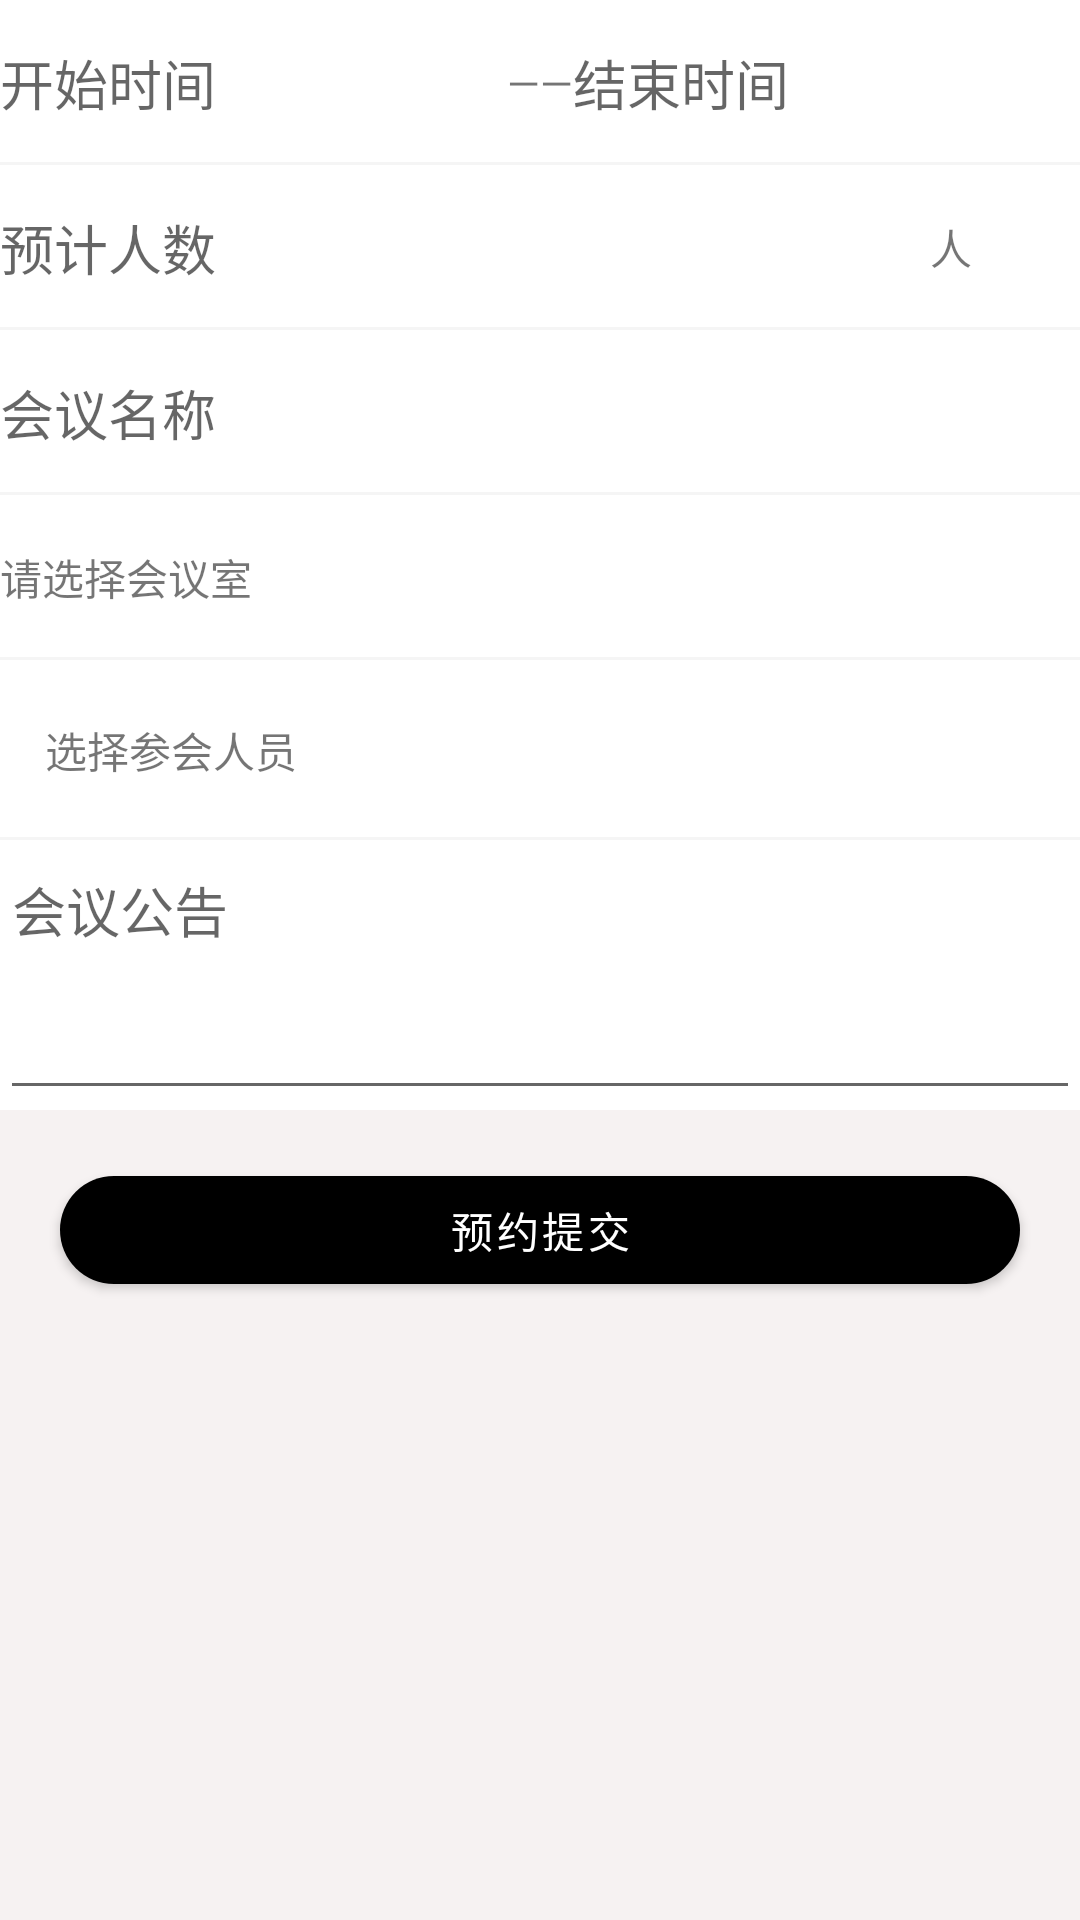

Write the Android layout XML for this screen, with the resource values it uses.
<!-- AndroidManifest.xml: application theme notitle -->
<!-- res/layout/yy_fragment.xml -->
<?xml version="1.0" encoding="utf-8"?>
<LinearLayout xmlns:android="http://schemas.android.com/apk/res/android"
    android:layout_width="match_parent"
    android:layout_height="match_parent"
    xmlns:app="http://schemas.android.com/apk/res-auto"
    android:background="#F6F2F2"
    android:orientation="vertical">

    <LinearLayout
        android:layout_width="match_parent"
        android:layout_height="55dp"
        android:background="@color/white"
        android:gravity="center">

        <RelativeLayout
            android:layout_width="0dp"
            android:layout_height="match_parent"
            android:layout_weight="1"

            >
           <LinearLayout
               android:layout_width="match_parent"
               android:layout_height="match_parent"
               android:orientation="horizontal">
            <EditText
                android:id="@+id/start_time"
                android:layout_width="0dp"
                android:layout_weight="1"
                android:layout_height="match_parent"
                android:layout_centerVertical="true"
                android:layout_marginStart="@dimen/dimen_16"
                android:background="@null"
                android:gravity="center_vertical"
                android:inputType="date"
                android:hint="开始时间"
                android:layout_marginLeft="@dimen/dimen_16"
                android:layout_alignParentLeft="true" />
               <TextView
                   android:layout_width="wrap_content"
                   android:layout_height="match_parent"
                   android:gravity="center_vertical"
                   android:text="——"
                   />
            <EditText
                android:id="@+id/end_time"
                android:layout_width="0dp"
                android:layout_weight="1"
                android:layout_height="match_parent"
                android:layout_centerVertical="true"
                android:layout_marginStart="@dimen/dimen_16"
                android:background="@null"
                android:gravity="center_vertical"
                android:inputType="date"
                android:hint="结束时间"
                android:layout_marginLeft="@dimen/dimen_16"
                android:layout_alignParentLeft="true" />
    </LinearLayout>
            <View
                android:layout_width="match_parent"
                android:layout_height="1dp"
                android:layout_alignParentBottom="true"
                android:background="@color/colorDivider"
                android:layout_marginRight="@dimen/dimen_16" />
        </RelativeLayout>

    </LinearLayout>

    <RelativeLayout
        android:layout_width="match_parent"
        android:layout_height="55dp"
        android:background="@color/white">

        <EditText
            android:id="@+id/people"
            android:layout_width="wrap_content"
            android:layout_height="wrap_content"
            android:layout_centerVertical="true"
            android:background="@null"
            android:hint="预计人数"
            android:inputType="number"
            android:singleLine="true"
            android:layout_alignParentLeft="true"
            android:layout_marginLeft="@dimen/dimen_16" />

        <TextView
            android:layout_width="wrap_content"
            android:layout_height="wrap_content"
            android:layout_centerVertical="true"
            android:background="@null"
            android:text="人"
            android:textAlignment="viewEnd"
            android:layout_alignParentRight="true"
            android:layout_marginRight="36dp"
            android:gravity="end" />

        <View
            android:layout_width="match_parent"
            android:layout_height="1dp"
            android:layout_alignParentBottom="true"
            android:background="@color/colorDivider" />
    </RelativeLayout>

    <RelativeLayout
        android:layout_width="match_parent"
        android:layout_height="55dp"
        android:background="@color/white">

        <EditText
            android:id="@+id/yy_meeting_name"
            android:layout_width="wrap_content"
            android:layout_height="wrap_content"
            android:layout_centerVertical="true"
            android:background="@null"
            android:hint="会议名称"
            android:singleLine="true"
            android:layout_alignParentLeft="true"
            android:layout_marginLeft="@dimen/dimen_16" />

        <View
            android:layout_width="match_parent"
            android:layout_height="1dp"
            android:layout_alignParentBottom="true"
            android:background="@color/colorDivider" />
    </RelativeLayout>
    <RelativeLayout
        android:id="@+id/room_choice"
        android:layout_width="match_parent"
        android:layout_height="55dp"
        android:background="@color/white">

        <TextView
            android:id="@+id/yy_room_name"
            android:layout_width="wrap_content"
            android:layout_height="wrap_content"
            android:layout_centerVertical="true"
            android:background="@null"
            android:text="请选择会议室"
            android:singleLine="true"
            android:layout_alignParentLeft="true"
            android:layout_marginLeft="@dimen/dimen_16" />


        <View
            android:layout_width="match_parent"
            android:layout_height="1dp"
            android:layout_alignParentBottom="true"
            android:background="@color/colorDivider" />
    </RelativeLayout>
    <RelativeLayout
        android:id="@+id/choice_user"
        android:layout_width="match_parent"
        android:layout_height="60dp"
        android:background="@color/white">
        <LinearLayout
            android:layout_width="match_parent"
            android:layout_height="match_parent"
            android:orientation="horizontal">
            <TextView
                android:id="@+id/yy_meeting_user"
                android:layout_width="wrap_content"
                android:layout_height="wrap_content"
                android:paddingLeft="15dp"
                android:layout_gravity="center_vertical"
                android:background="@null"
                android:singleLine="true"
                android:text="选择参会人员" />

            <androidx.recyclerview.widget.RecyclerView
                android:id="@+id/Choice_user_rec"
                android:layout_width="match_parent"
                android:layout_height="match_parent"
                android:layout_weight="1">

            </androidx.recyclerview.widget.RecyclerView>
        </LinearLayout>
            <View
            android:layout_width="match_parent"
            android:layout_height="1dp"
            android:layout_alignParentBottom="true"
            android:background="@color/colorDivider" />

    </RelativeLayout>
<LinearLayout
    android:layout_width="match_parent"
    android:layout_height="wrap_content"
    android:background="@color/white">
    <EditText
        android:id="@+id/yy_meeting_description"
        android:layout_width="match_parent"
        android:layout_height="90dp"
        android:minLines="5"
        android:gravity="top"
        android:hint="会议公告"
        />
</LinearLayout>
    <com.google.android.material.button.MaterialButton
        android:id="@+id/btn_confirm"
        android:layout_width="match_parent"
        android:layout_height="wrap_content"
        android:layout_gravity="bottom"
        android:layout_marginStart="20dp"
        android:layout_marginTop="16dp"
        android:layout_marginEnd="20dp"
        android:enabled="true"
        app:cornerRadius="40dp"
        app:backgroundTint="@color/black"
        app:rippleColor="#C36B87"
        android:text="预约提交" />



    </LinearLayout>
<!-- resources referenced by this layout -->
<resources>
  <color name="black">#FF000000</color>
  <color name="colorDivider">#fff5f5f5</color>
  <color name="white">#FFFFFFFF</color>
  <style name="notitle" parent="Theme.MaterialComponents.Light.NoActionBar">
          
          <item name="android:windowNoTitle">true</item>
      </style>
</resources>
